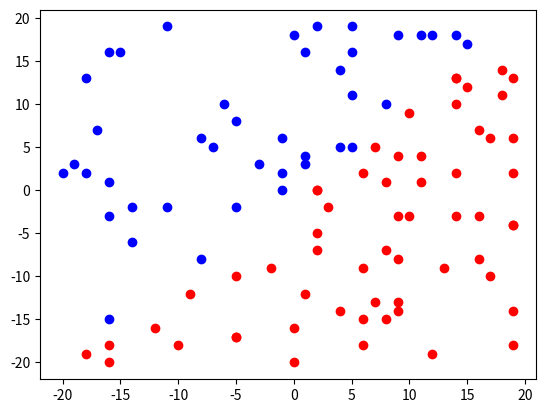

This chart was generated by the following Python code:
#
# simple_binary_perceptron.py
# Implementation of a binary classification perceptron
# [redacted]
# Last Modified: 8/23/2017
#

import random
import numpy as np
import matplotlib.pyplot as plt
import pylab

def main(): 
	LEARNING_RATE = .05
	X_train = generate_data()
	train(X_train, LEARNING_RATE) 	

def generate_data(): 
	return np.random.randint(low=-20, high=20, size=(100,2))

def train(X, lr): 
	bias_ones = np.ones(shape=(len(X), 1))
	X = np.concatenate((bias_ones, X), axis=1)
	np.random.shuffle(X)
	W = np.random.normal(size=len(X[0])) 
	
	for i in range(100):
		classified_1 = []
		classified_0 = [] 

		error_sq = 0
		for example in X:
			if example[2] >= example[1]:
				target = 1
			else:
				target = 0

			y_pred = calc_output(example, W)

			if y_pred == 1:
				classified_1.append(list(example))
			elif y_pred == 0:
				classified_0.append(list(example))

			error = target - y_pred
			error_sq += (error*error)
			
			W = adjust_weights(error, example, W, lr)

		print("Epoch ", i+1, "----- Squared Error =", error_sq)
		if error_sq == 0:
			break

	plot_results(classified_1, classified_0)

	
def calc_output(x, w):
	prod = x @ w	

	if prod >= 0:
		return 1

	return 0

def adjust_weights(error, x, w, lr):
	w_delta = error * x * lr
	return w + w_delta 

def plot_results(x1, x0):
	x1 = np.array(x1)
	x0 = np.array(x0)

	plt.plot(x1[:,1], x1[:,2], marker="o", linestyle="", color="blue") 	
	plt.plot(x0[:,1], x0[:,2], marker="o", linestyle="", color="red") 	

	plt.show()

main()
